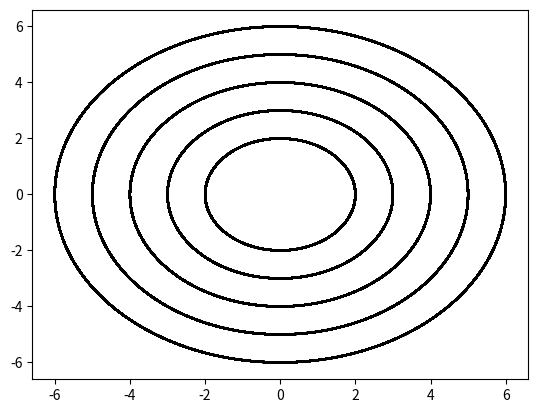

Here is the Python script that generated this plot:
import numpy as np
import matplotlib.pyplot as plt
import scipy.integrate as integrate
import time
G = 1


class Interaction:
    def __init__(self, mass1):
        # Initialise the system with multiple rings of varying test particle density.
        # Initially, particles will be evenly spaced along the ring

        self.M = mass1
        self.time_step = 0.1
        self.steps = 10000

        self.particle_density_factor = 1
        self.radii_density = np.array([[2, 15], [3, 18], [4, 24], [5, 30], [6, 36]])

        # Total number of particles

        self.total_particles = int(self.particle_density_factor * np.sum(self.radii_density, axis=0)[1])
        self.particle_solutions = np.zeros((self.total_particles, 5, self.steps))  # Array for particle positions

    def produce_orbits(self):
        # Initialisation for circular orbits evenly spaced
        particle_no = 0
        for radii in self.radii_density:
            radius, particle_at_radius = radii[0], radii[1] * self.particle_density_factor
            for i in range(particle_at_radius):
                # Finding the solution
                solution = self.solving_odes(radius, 0, i * 2 * np.pi / particle_at_radius, np.sqrt(G * self.M / radius) / radius)
                self.particle_solutions[particle_no] = solution
                particle_no += 1

    def force(self, r, theta):
        return G * self.M/(r**2)

    def pair_odes(self, pos_vel, t):
        y0 = pos_vel[0]
        y1 = pos_vel[1]
        y2 = pos_vel[2]
        y3 = pos_vel[3]
        return [y1, y0*y3**2 - self.force(y0, y2), y3, -2*y1*y3/y0]

    def solving_odes(self, r0, r_dot0, theta0, theta_dot0):
        times = np.arange(0, self.steps * self.time_step, self.time_step)
        # Solution takes the pair of odes, initial conditions, and an array of times
        solution = integrate.odeint(self.pair_odes, [r0, r_dot0, theta0, theta_dot0], times)

        # Extracting individual solutions
        r = solution[:, 0]
        r_dot = solution[:, 1]
        theta = solution[:, 2]
        theta_dot = solution[:, 3]
        return np.array([times, r, theta, r_dot, theta_dot])

    def plot_orbits(self):
        # Test with first particle
        fig, ax = plt.subplots()
        self.produce_orbits()
        for particle in self.particle_solutions:
            r, theta = particle[1], particle[2]
            plt.plot(r*np.cos(theta), r*np.sin(theta), label="", color='black')

        plt.show()


if __name__ == "__main__":
    newInt = Interaction(1)
    newInt.plot_orbits()


